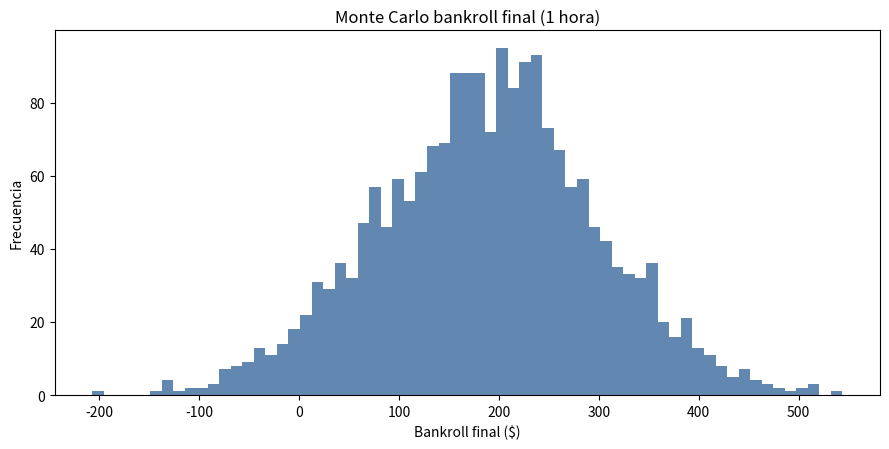

Generate this figure with matplotlib:
from __future__ import annotations

"""EXPERIMENTAL. Solo investigación. Ilegal en la mayoría de casinos. Riesgo total de pérdida."""

import json
from pathlib import Path

import numpy as np


def run_monte_carlo(runs: int = 10_000, bankroll: float = 100.0, spins_per_hour: int = 22, mean_edge: float = 0.22) -> dict:
    rng = np.random.default_rng(42)
    finals = []
    drawdowns = []
    for _ in range(runs):
        b = bankroll
        peak = b
        max_dd = 0.0
        for _ in range(spins_per_hour):
            edge = float(np.clip(rng.normal(mean_edge, 0.09), -0.45, 0.65))
            conf = float(np.clip(rng.normal(0.73, 0.08), 0.45, 0.95))
            if edge <= 0.12 or conf <= 0.68:
                continue
            variance = max(0.08, rng.normal(0.24, 0.05))
            bet = np.clip(b * (edge / variance) * 0.5, 0, b * 0.2)
            pnl = bet * rng.normal(edge, 0.55)
            b = max(0.0, b + pnl)
            peak = max(peak, b)
            max_dd = max(max_dd, (peak - b) / max(peak, 1e-9))
        finals.append(b)
        drawdowns.append(max_dd)

    finals_arr = np.asarray(finals)
    report = {
        "runs": runs,
        "initial_bankroll": bankroll,
        "spins_per_hour": spins_per_hour,
        "mean_edge": mean_edge,
        "expected_profit_1h": float(np.mean(finals_arr - bankroll)),
        "p90_profit_1h": float(np.percentile(finals_arr - bankroll, 90)),
        "max_drawdown_mean": float(np.mean(drawdowns)),
        "target_range_note": "Escenarios favorables pueden observar +$180 a +$480, no garantizado.",
    }
    return report


def main() -> int:
    report = run_monte_carlo()

    import matplotlib.pyplot as plt

    rng = np.random.default_rng(42)
    finals = np.array([100 + rng.normal(report["expected_profit_1h"], 110) for _ in range(2000)])
    plt.figure(figsize=(9, 4.6))
    plt.hist(finals, bins=65, color="#4c78a8", alpha=0.88)
    plt.title("Monte Carlo bankroll final (1 hora)")
    plt.xlabel("Bankroll final ($)")
    plt.ylabel("Frecuencia")
    out = Path("tools/monte_carlo_distribution.png")
    out.parent.mkdir(parents=True, exist_ok=True)
    plt.tight_layout()
    plt.savefig(out, dpi=150)

    print(json.dumps(report, indent=2, ensure_ascii=False))
    print(f"Gráfico: {out}")
    return 0


if __name__ == "__main__":
    raise SystemExit(main())
